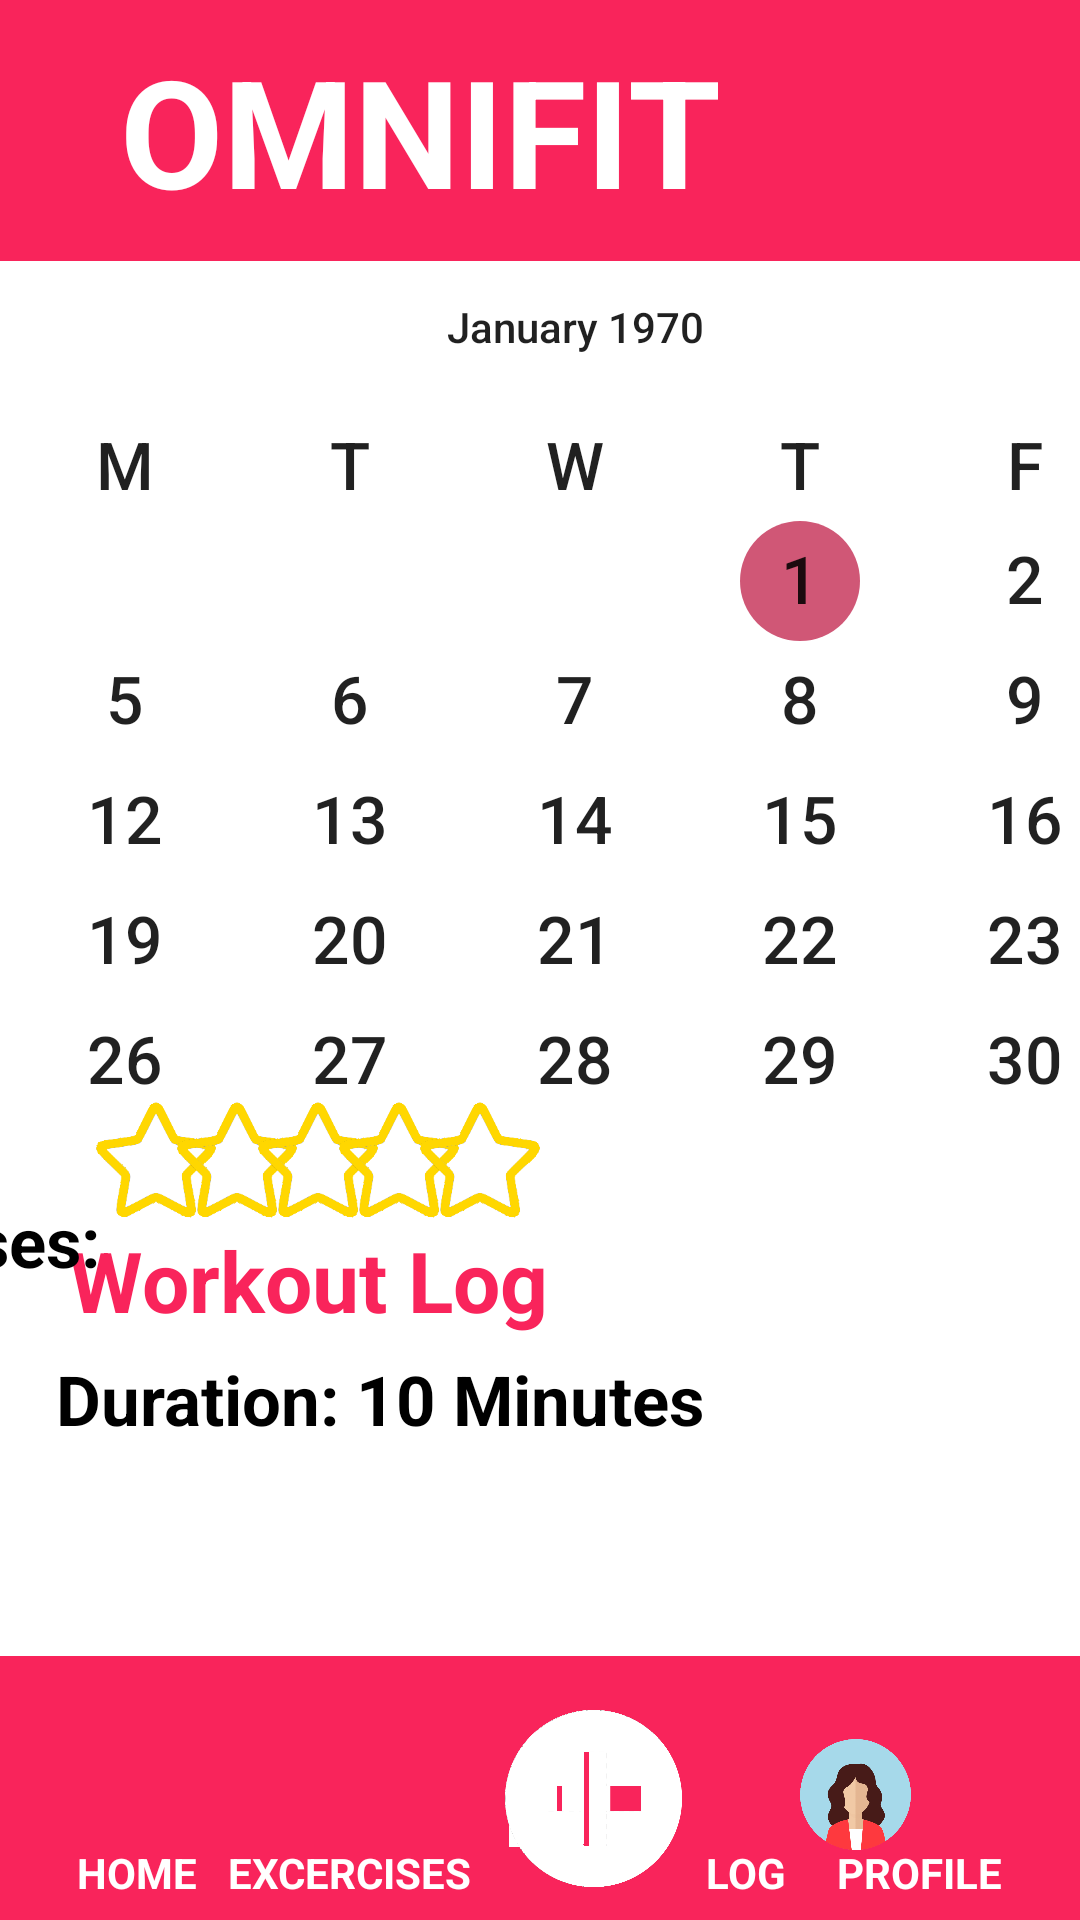

Layout XML and referenced resources for this Android screen:
<!-- AndroidManifest.xml: application theme Theme.HealthApp -->
<!-- res/layout/activity_calendar_log.xml -->
<?xml version="1.0" encoding="utf-8"?>
<androidx.constraintlayout.widget.ConstraintLayout xmlns:android="http://schemas.android.com/apk/res/android"
    xmlns:app="http://schemas.android.com/apk/res-auto"
    xmlns:tools="http://schemas.android.com/tools"
    android:layout_width="match_parent"
    android:layout_height="match_parent"
    tools:context=".CalendarLog">

    <TextView
        android:id="@+id/appName2"
        android:layout_width="603dp"
        android:layout_height="87dp"
        android:background="@color/red_pink"
        android:gravity="center"
        android:text="OMNIFIT"
        android:textColor="@color/white"
        android:textSize="50sp"
        android:textStyle="bold"
        app:layout_constraintBottom_toBottomOf="parent"
        app:layout_constraintEnd_toEndOf="parent"
        app:layout_constraintHorizontal_bias="0.666"
        app:layout_constraintStart_toStartOf="parent"
        app:layout_constraintTop_toTopOf="parent"
        app:layout_constraintVertical_bias="0.0" />

    <CalendarView
        android:id="@+id/calendar"
        android:layout_width="565dp"
        android:layout_height="323dp"
        android:dateTextAppearance="@android:style/TextAppearance.Holo.Large"
        android:weekDayTextAppearance="@android:style/TextAppearance.Large"
        app:layout_constraintBottom_toBottomOf="parent"
        app:layout_constraintEnd_toEndOf="parent"
        app:layout_constraintHorizontal_bias="0.444"
        app:layout_constraintStart_toStartOf="parent"
        app:layout_constraintTop_toTopOf="@+id/appName2"
        app:layout_constraintVertical_bias="0.239" />

    <ImageView
        android:id="@+id/widgetBar"
        android:layout_width="608dp"
        android:layout_height="88dp"
        app:layout_constraintBottom_toBottomOf="parent"
        app:layout_constraintEnd_toEndOf="parent"
        app:layout_constraintHorizontal_bias="0.857"
        app:layout_constraintStart_toStartOf="parent"
        app:layout_constraintTop_toTopOf="parent"
        app:layout_constraintVertical_bias="1.0"
        app:srcCompat="@drawable/pink_background" />

    <ImageView
        android:id="@+id/homeIcon"
        android:onClick="navHome"
        android:layout_width="40dp"
        android:layout_height="40dp"
        app:layout_constraintBottom_toBottomOf="parent"
        app:layout_constraintEnd_toEndOf="parent"
        app:layout_constraintHorizontal_bias="0.08"
        app:layout_constraintStart_toStartOf="parent"
        app:layout_constraintTop_toTopOf="parent"
        app:layout_constraintVertical_bias="0.963"
        app:srcCompat="@drawable/home_icon" />

    <TextView
        android:id="@+id/homeIconLbl"
        android:layout_width="wrap_content"
        android:layout_height="wrap_content"
        android:text="HOME"
        android:textColor="@color/white"
        android:textStyle="bold"
        app:layout_constraintBottom_toBottomOf="parent"
        app:layout_constraintEnd_toEndOf="parent"
        app:layout_constraintHorizontal_bias="0.08"
        app:layout_constraintStart_toStartOf="parent"
        app:layout_constraintTop_toTopOf="parent"
        app:layout_constraintVertical_bias="0.99" />


    <ImageView
        android:id="@+id/excerciseIcon"
        android:onClick="navExercises"
        android:layout_width="62dp"
        android:layout_height="41dp"
        app:layout_constraintBottom_toBottomOf="@+id/widgetBar"
        app:layout_constraintEnd_toEndOf="parent"
        app:layout_constraintHorizontal_bias="0.285"
        app:layout_constraintStart_toStartOf="@+id/widgetBar"
        app:layout_constraintTop_toTopOf="parent"
        app:layout_constraintVertical_bias="0.966"
        app:srcCompat="@drawable/excercise_icon" />

    <TextView
        android:id="@+id/excerciseIconLbl"
        android:layout_width="wrap_content"
        android:layout_height="wrap_content"
        android:text="EXCERCISES"
        android:textColor="@color/white"
        android:textStyle="bold"
        app:layout_constraintBottom_toBottomOf="parent"
        app:layout_constraintEnd_toEndOf="parent"
        app:layout_constraintHorizontal_bias="0.273"
        app:layout_constraintStart_toStartOf="parent"
        app:layout_constraintTop_toTopOf="parent"
        app:layout_constraintVertical_bias="0.99" />

    <ImageView
        android:id="@+id/reportIcon"
        android:layout_width="37dp"
        android:layout_height="39dp"
        app:layout_constraintBottom_toBottomOf="@+id/widgetBar"
        app:layout_constraintEnd_toEndOf="parent"
        app:layout_constraintHorizontal_bias="0.71"
        app:layout_constraintStart_toStartOf="@+id/widgetBar"
        app:layout_constraintTop_toTopOf="parent"
        app:layout_constraintVertical_bias="0.963"
        app:srcCompat="@drawable/report_icon" />

    <TextView
        android:id="@+id/reportIconLbl"
        android:layout_width="wrap_content"
        android:layout_height="wrap_content"
        android:text="LOG"
        android:textColor="@color/white"
        android:textStyle="bold"
        app:layout_constraintBottom_toBottomOf="parent"
        app:layout_constraintEnd_toEndOf="parent"
        app:layout_constraintHorizontal_bias="0.706"
        app:layout_constraintStart_toStartOf="parent"
        app:layout_constraintTop_toTopOf="parent"
        app:layout_constraintVertical_bias="0.99" />


    <ImageView
        android:id="@+id/profileIcon"
        android:layout_width="37dp"
        android:layout_height="39dp"
        android:onClick="navProfile"
        app:layout_constraintBottom_toBottomOf="@+id/widgetBar"
        app:layout_constraintEnd_toEndOf="parent"
        app:layout_constraintHorizontal_bias="0.895"
        app:layout_constraintStart_toStartOf="@+id/widgetBar"
        app:layout_constraintTop_toTopOf="parent"
        app:layout_constraintVertical_bias="0.963"
        app:srcCompat="@drawable/profile_icon"
        tools:ignore="TouchTargetSizeCheck" />

    <TextView
        android:id="@+id/profileIconLbl"
        android:onClick="navLogWorkout"
        android:layout_width="wrap_content"
        android:layout_height="wrap_content"
        android:text="PROFILE"
        android:textColor="@color/white"
        android:textStyle="bold"
        app:layout_constraintBottom_toBottomOf="parent"
        app:layout_constraintEnd_toEndOf="parent"
        app:layout_constraintHorizontal_bias=".915"
        app:layout_constraintStart_toStartOf="parent"
        app:layout_constraintTop_toTopOf="parent"
        app:layout_constraintVertical_bias=".99" />

    <ImageView
        android:id="@+id/imageView3"
        android:layout_width="59dp"
        android:layout_height="67dp"
        app:layout_constraintBottom_toBottomOf="@+id/widgetBar"
        app:layout_constraintEnd_toEndOf="@+id/widgetBar"
        app:layout_constraintHorizontal_bias="0.5"
        app:layout_constraintStart_toStartOf="parent"
        app:layout_constraintTop_toTopOf="parent"
        app:layout_constraintVertical_bias="0.988"
        app:srcCompat="@drawable/plusbutton" />

    <TextView
        android:id="@+id/textView20"
        android:layout_width="wrap_content"
        android:layout_height="wrap_content"
        android:text="Workout Log"
        android:textColor="@color/red_pink"
        android:textSize="28sp"
        android:textStyle="bold"
        app:layout_constraintBottom_toTopOf="@+id/widgetBar"
        app:layout_constraintEnd_toEndOf="parent"
        app:layout_constraintHorizontal_bias="0.115"
        app:layout_constraintStart_toStartOf="parent"
        app:layout_constraintTop_toBottomOf="@+id/calendar"
        app:layout_constraintVertical_bias="0.08" />

    <TextView
        android:id="@+id/durationLbl"
        android:layout_width="wrap_content"
        android:layout_height="wrap_content"
        android:text="Duration: 10 Minutes"
        android:textColor="@color/black"
        android:textSize="23sp"
        android:textStyle="bold"
        app:layout_constraintBottom_toTopOf="@+id/widgetBar"
        app:layout_constraintEnd_toEndOf="parent"
        app:layout_constraintHorizontal_bias="0.13"
        app:layout_constraintStart_toStartOf="parent"
        app:layout_constraintTop_toBottomOf="@+id/calendar"
        app:layout_constraintVertical_bias="0.427" />

    <TextView
        android:id="@+id/exerciseListLbl"
        android:layout_width="506dp"
        android:layout_height="154dp"
        android:text="Exercises: "
        android:textColor="@color/black"
        android:textSize="23sp"
        android:textStyle="bold"
        app:layout_constraintBottom_toTopOf="@+id/widgetBar"
        app:layout_constraintEnd_toEndOf="parent"
        app:layout_constraintHorizontal_bias="0.494"
        app:layout_constraintStart_toStartOf="parent"
        app:layout_constraintTop_toBottomOf="@+id/calendar"
        app:layout_constraintVertical_bias="0.881" />

    <ImageView
        android:id="@+id/star1"
        android:layout_width="48dp"
        android:layout_height="50dp"
        app:layout_constraintBottom_toBottomOf="@+id/widgetBar"
        app:layout_constraintEnd_toEndOf="parent"
        app:layout_constraintHorizontal_bias="0.091"
        app:layout_constraintStart_toStartOf="parent"
        app:layout_constraintTop_toTopOf="parent"
        app:layout_constraintVertical_bias="0.614"
        app:srcCompat="@drawable/gold_star" />

    <ImageView
        android:id="@+id/star2"
        android:layout_width="48dp"
        android:layout_height="50dp"
        app:layout_constraintBottom_toBottomOf="@+id/widgetBar"
        app:layout_constraintEnd_toEndOf="parent"
        app:layout_constraintHorizontal_bias="0.177"
        app:layout_constraintStart_toStartOf="parent"
        app:layout_constraintTop_toTopOf="parent"
        app:layout_constraintVertical_bias="0.614"
        app:srcCompat="@drawable/gold_star" />

    <ImageView
        android:id="@+id/star3"
        android:layout_width="48dp"
        android:layout_height="50dp"
        app:layout_constraintBottom_toBottomOf="@+id/widgetBar"
        app:layout_constraintEnd_toEndOf="parent"
        app:layout_constraintHorizontal_bias="0.264"
        app:layout_constraintStart_toStartOf="parent"
        app:layout_constraintTop_toTopOf="parent"
        app:layout_constraintVertical_bias="0.614"
        app:srcCompat="@drawable/gold_star" />

    <ImageView
        android:id="@+id/star4"
        android:layout_width="48dp"
        android:layout_height="50dp"
        app:layout_constraintBottom_toBottomOf="@+id/widgetBar"
        app:layout_constraintEnd_toEndOf="parent"
        app:layout_constraintHorizontal_bias="0.35"
        app:layout_constraintStart_toStartOf="parent"
        app:layout_constraintTop_toTopOf="parent"
        app:layout_constraintVertical_bias="0.614"
        app:srcCompat="@drawable/gold_star" />

    <ImageView
        android:id="@+id/star5"
        android:layout_width="48dp"
        android:layout_height="50dp"
        app:layout_constraintBottom_toBottomOf="@+id/widgetBar"
        app:layout_constraintEnd_toEndOf="parent"
        app:layout_constraintHorizontal_bias="0.437"
        app:layout_constraintStart_toStartOf="parent"
        app:layout_constraintTop_toTopOf="parent"
        app:layout_constraintVertical_bias="0.614"
        app:srcCompat="@drawable/gold_star" />

</androidx.constraintlayout.widget.ConstraintLayout>
<!-- resources referenced by this layout -->
<resources>
  <color name="black">#FF000000</color>
  <color name="red_pink">#F9245B</color>
  <color name="white">#FFFFFFFF</color>
  <!-- drawable excercise_icon: png bitmap (drawable, 6509 bytes) -->
  <!-- drawable gold_star: png bitmap (drawable, 8940 bytes) -->
  <!-- drawable pink_background (drawable) -->
  <?xml version="1.0" encoding="utf-8"?>
  <shape xmlns:android="http://schemas.android.com/apk/res/android">
      <solid android:color="@color/red_pink" />
  </shape>
  <!-- drawable plusbutton: png bitmap (drawable, 32241 bytes) -->
  <!-- drawable profile_icon: png bitmap (drawable, 47485 bytes) -->
  <!-- drawable report_icon: png bitmap (drawable, 7837 bytes) -->
  <style name="Theme.HealthApp" parent="Theme.MaterialComponents.DayNight.DarkActionBar">
          
          <item name="colorPrimary">#F9245B</item>
          <item name="colorPrimaryVariant">#A6193D</item>
          <item name="colorOnPrimary">@color/white</item>
          
          <item name="colorSecondary">#D05776</item>
          <item name="colorSecondaryVariant">#1C1C1C</item>
          <item name="colorOnSecondary">@color/black</item>
          
          <item name="android:statusBarColor" tools:targetApi="l">?attr/colorPrimaryVariant</item>
          
      </style>
</resources>
